Run: headless pygame with SDL's dummy video driver; simulated clock (each Clock.tick advances the game by its frame time, no real sleeping); random seed 0; keys injected as events and as key.get_pressed() state; no mouse input.
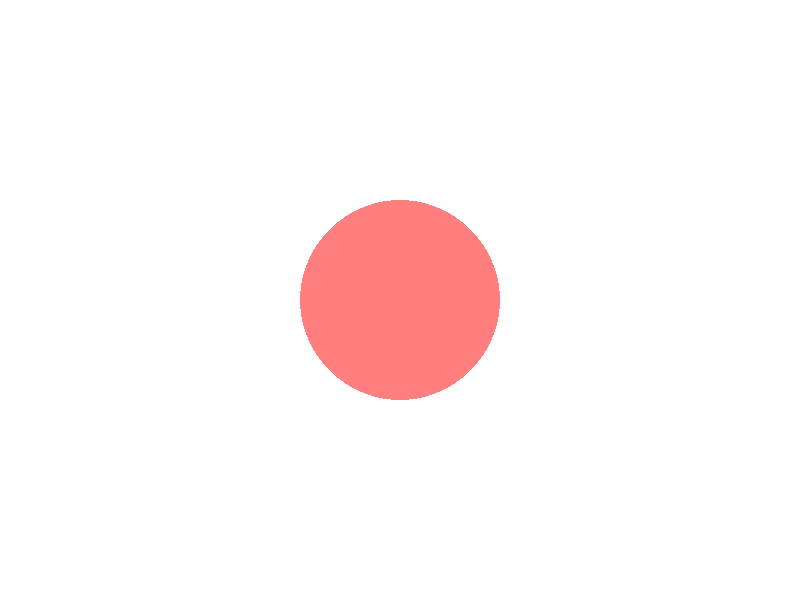
Frame 1 of 4 · flips 1–60 · no input
Frame 2 of 4 · flips 61–180 · tapped SPACE, RETURN · held RIGHT (→), D · screen unchanged from frame 1, image omitted
Frame 3 of 4 · flips 181–300 · held DOWN (↓), S · screen unchanged from frame 2, image omitted
Frame 4 of 4 · flips 301–420 · held LEFT (←), A, UP (↑), W · screen unchanged from frame 3, image omitted

The pygame program that drew these frames:

import pygame
import sys

# 初始化 Pygame
pygame.init()

# 设置窗口大小
screen_width = 800
screen_height = 600
screen = pygame.display.set_mode((screen_width, screen_height))

# 设置颜色
WHITE = (255, 255, 255)
BLACK = (0, 0, 0)
RED = (255, 0, 0)

# 创建一个带有 alpha 通道的 Surface
def draw_transparent_circle(surface, color, center, radius, alpha):
    # 创建一个新的 Surface，设置 flags 为 SRCALPHA 以支持透明度
    circle_surface = pygame.Surface((radius*2, radius*2), pygame.SRCALPHA)
    
    # 在新的 Surface 上绘制圆形
    pygame.draw.circle(circle_surface, color + (alpha,), (radius, radius), radius)
    
    # 将圆形 Surface 绘制到目标 Surface 上
    surface.blit(circle_surface, (center[0] - radius, center[1] - radius))

# 主循环
running = True
while running:
    for event in pygame.event.get():
        if event.type == pygame.QUIT:
            running = False

    # 填充背景
    screen.fill(WHITE)
    
    # 绘制半透明圆形
    draw_transparent_circle(screen, RED, (400, 300), 100, 128)  # 半透明度值在0到255之间，128是半透明

    # 更新显示
    pygame.display.flip()

# 退出 Pygame
pygame.quit()
sys.exit()
